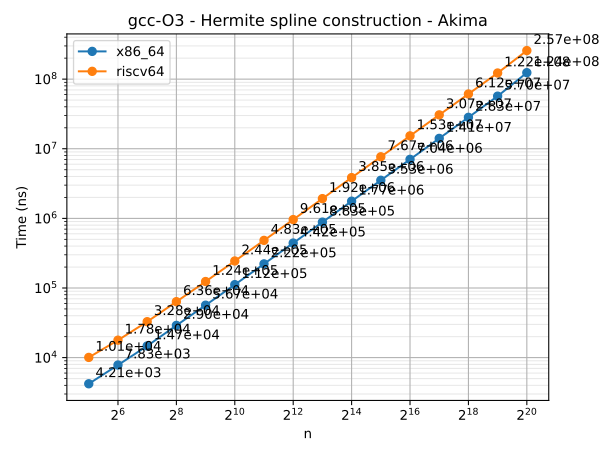

Data behind this chart, as committed beside it:
n	series	time
32	x86_64	4211
64	x86_64	7832
128	x86_64	14715
256	x86_64	29031
512	x86_64	56659
1024	x86_64	111772
2048	x86_64	221984
4096	x86_64	442254
8192	x86_64	882825
16384	x86_64	1765532
32768	x86_64	3528210
65536	x86_64	7043976
131072	x86_64	14087751
262144	x86_64	28251955
524288	x86_64	56959727
1048576	x86_64	123787358
32	riscv64	10071
64	riscv64	17807
128	riscv64	32816
256	riscv64	63638
512	riscv64	123879
1024	riscv64	244312
2048	riscv64	483111
4096	riscv64	961185
8192	riscv64	1921865
16384	riscv64	3851879
32768	riscv64	7668477
65536	riscv64	15314812
131072	riscv64	30650730
262144	riscv64	61187376
524288	riscv64	122433861
1048576	riscv64	257016182
